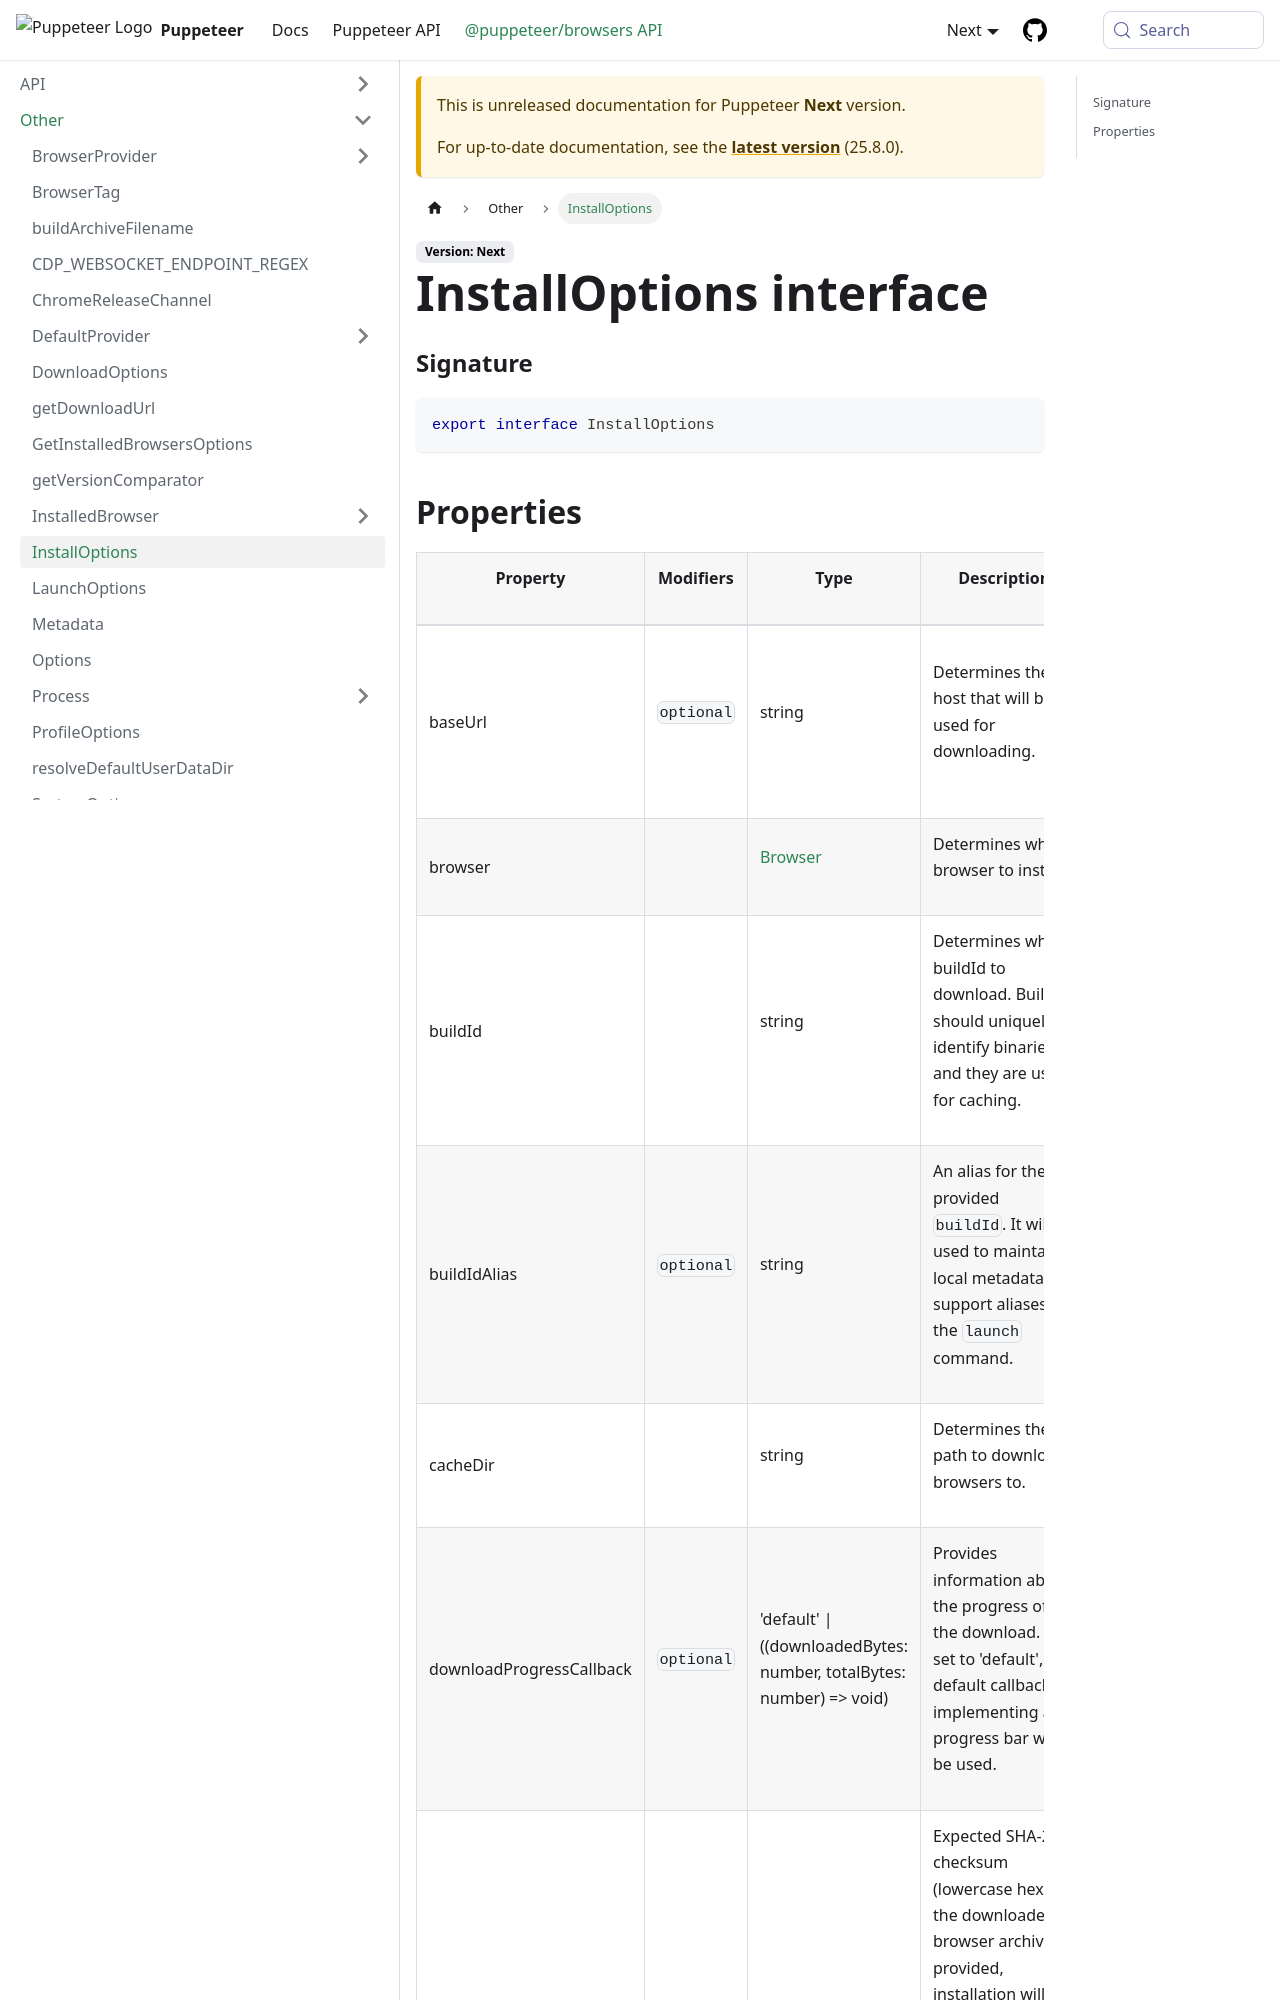

repository: fernandoesteban2408-ux/congenial-octo-doodle · page: next/browsers-api/browsers.installoptions.html · generator: docusaurus

---
sidebar_label: InstallOptions
---

# InstallOptions interface

### Signature

```typescript
export interface InstallOptions
```

## Properties

<table><thead><tr><th>

Property

</th><th>

Modifiers

</th><th>

Type

</th><th>

Description

</th><th>

Default

</th></tr></thead>
<tbody><tr><td>

<span id="baseurl">baseUrl</span>

</td><td>

`optional`

</td><td>

string

</td><td>

Determines the host that will be used for downloading.

</td><td>

Either

- https://storage.googleapis.com/chrome-for-testing-public or - https://archive.mozilla.org/pub/firefox/nightly/latest-mozilla-central

</td></tr>
<tr><td>

<span id="browser">browser</span>

</td><td>

</td><td>

[Browser](./browsers.browser.md)

</td><td>

Determines which browser to install.

</td><td>

</td></tr>
<tr><td>

<span id="buildid">buildId</span>

</td><td>

</td><td>

string

</td><td>

Determines which buildId to download. BuildId should uniquely identify binaries and they are used for caching.

</td><td>

</td></tr>
<tr><td>

<span id="buildidalias">buildIdAlias</span>

</td><td>

`optional`

</td><td>

string

</td><td>

An alias for the provided `buildId`. It will be used to maintain local metadata to support aliases in the `launch` command.

</td><td>

</td></tr>
<tr><td>

<span id="cachedir">cacheDir</span>

</td><td>

</td><td>

string

</td><td>

Determines the path to download browsers to.

</td><td>

</td></tr>
<tr><td>

<span id="downloadprogresscallback">downloadProgressCallback</span>

</td><td>

`optional`

</td><td>
